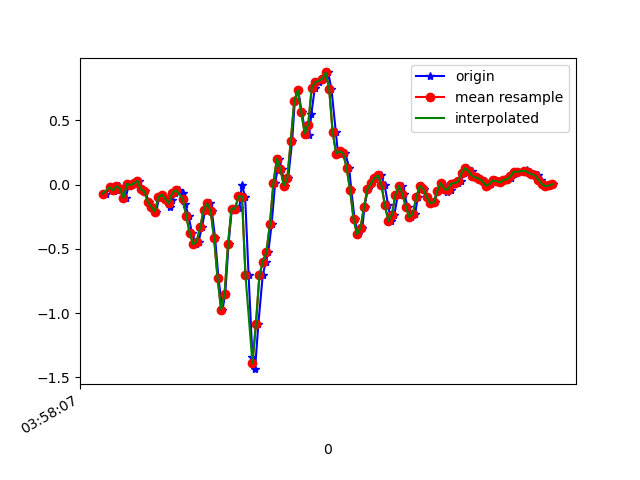

The table this chart was drawn from, first rows:
1618545487817, 1241163995073440, -0.07016872, 0.095983595, -0.11352389
1618545487848, 1241164014115712, -0.02008, 0.1119, -0.05244
1618545487865, 1241164033133200, -0.0494, 0.01779, -0.08909
1618545487877, 1241164052175472, -0.04207, 0.151, -0.03411
1618545487895, 1241164071217744, -0.01275, -0.07384, -0.06099
1618545487913, 1241164090194640, -0.03107, 0.08865, -0.03289
1618545487932, 1241164109230752, -0.1019, -0.1349, -0.04144
1618545487953, 1241164128242080, 0.0068, 0.2206, -0.05977
1618545487970, 1241164147278176, -0.004195, -0.1484, -0.007233
1618545487989, 1241164166314304, 0.009244, -0.07628, -0.05122
1618545488009, 1241164185372480, 0.03001, -0.05185, 0.006206
1618545488029, 1241164204385312, -0.03596, -0.1447, -0.01579
1618545488046, 1241164223422944, -0.05306, 0.2744, -0.001125
1618545488065, 1241164242460576, -0.1361, -0.284, 0.04041
1618545488084, 1241164261498208, -0.174, 0.2401, 0.001319
1618545488109, 1241164280535840, -0.2094, 0.09843, 0.06118
1618545488123, 1241164299537120, -0.09949, 0.02268, 0.02942
1618545488141, 1241164318574144, -0.0775, 0.1326, 0.04652
1618545488161, 1241164337611200, -0.1117, 0.1937, 0.0844
1618545488185, 1241164356648224, -0.1752, 0.03001, 0.09661
1618545488199, 1241164375811685, -0.1166, -0.009085, 0.1137
1618545488218, 1241164394819333, -0.06528, 0.006797, 0.1504
1618545488237, 1241164413856133, -0.04207, 0.01535, 0.2041
1618545488260, 1241164432892997, -0.06895, 0.01046, 0.2615
1618545488275, 1241164451929797, -0.1508, -0.004198, 0.3385
1618545488294, 1241164470966661, -0.2461, 0.01168, 0.4289
1618545488313, 1241164490001477, -0.378, 0.06422, 0.5401
1618545488335, 1241164509013445, -0.4636, 0.1143, 0.6488
1618545488351, 1241164528050181, -0.4428, 0.1497, 0.7637
1618545488370, 1241164547086917, -0.3328, 0.1644, 0.8724
1618545488389, 1241164566123717, -0.1972, 0.1351, 0.9934
1618545488415, 1241164585132165, -0.1459, 0.08132, 1.13
1618545488427, 1241164604168837, -0.2046, -0.03474, 1.296
1618545488446, 1241164623205445, -0.4184, -0.1508, 1.456
1618545488465, 1241164642242117, -0.7287, -0.2339, 1.619
1618545488488, 1241164661278725, -0.9718, -0.3243, 1.79
1618545488504, 1241164680315333, -0.8509, -0.4135, 1.994
1618545488523, 1241164699326981, -0.4599, -0.4416, 2.214
1618545488542, 1241164718362885, -0.1875, -0.4061, 2.417
1618545488564, 1241164737398789, -0.1875, -0.4623, 2.566
1618545488585, 1241164756409861, -0.1813, -0.6749, 2.666
1618545488599, 1241164775445765, -5.3010974E-4, -0.8802, 2.688
1618545488618, 1241164794482245, -0.09338, -0.9681, 2.617
1618545488638, 1241164813518149, -0.7067, -1.1, 2.429
1618545488660, 1241164832554053, -1.344, -1.313, 2.178
1618545488675, 1241164851590021, -1.436, -1.456, 1.99
1618545488694, 1241164870625925, -1.083, -1.463, 1.844
1618545488719, 1241164889657669, -0.7055, -1.414, 1.667
1618545488737, 1241164908693445, -0.5992, -1.352, 1.417
1618545488751, 1241164927729285, -0.5247, -1.269, 1.183
1618545488770, 1241164946765189, -0.3096, -1.123, 0.9787
1618545488790, 1241164965800965, 0.009244, -0.9071, 0.7893
1618545488815, 1241164984836741, 0.2023, -0.7042, 0.5364
1618545488827, 1241165003862661, 0.1241, -0.5601, 0.1797
1618545488846, 1241165022898181, -0.00786, -0.4269, -0.2161
1618545488865, 1241165041933829, 0.04834, -0.2962, -0.5472
1618545488888, 1241165060969349, 0.3428, -0.1532, -0.794
1618545488903, 1241165080004997, 0.6507, -0.01764, -0.9919
1618545488922, 1241165099024773, 0.735, 0.1033, -1.163
1618545488943, 1241165118060037, 0.5639, 0.2621, -1.333
1618545488965, 1241165137095301, 0.3965, 0.4344, -1.453
... 75 more rows
